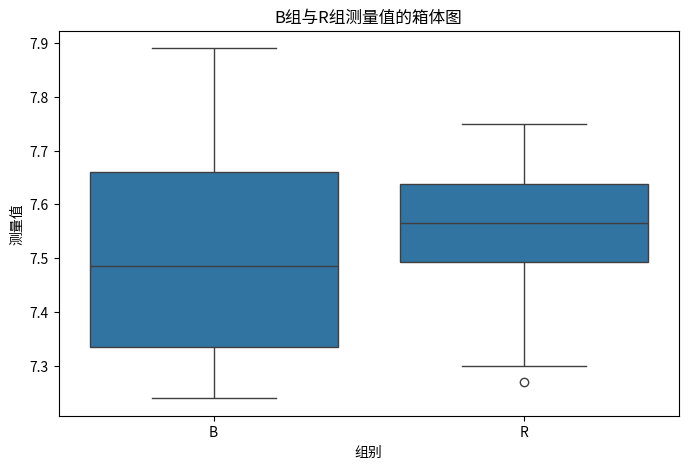

Python code for this plot:
import pandas as pd
import seaborn as sns
import matplotlib.pyplot as plt

# 整理数据
b_data = [7.47, 7.45, 7.43, 7.59, 7.83, 7.84, 7.89, 7.75, 7.71, 7.31, 7.27, 7.26, 7.33, 7.25, 7.29, 7.58, 7.52, 7.49, 7.24, 7.29, 7.35, 7.81, 7.74, 7.67, 7.55, 7.47, 7.48, 7.41, 7.57, 7.63]
r_data = [7.65, 7.49, 7.63, 7.65, 7.59, 7.63, 7.66, 7.55, 7.57, 7.45, 7.51, 7.45, 7.30, 7.39, 7.27, 7.45, 7.56, 7.53, 7.48, 7.61, 7.66, 7.75, 7.72, 7.69, 7.58, 7.64, 7.58, 7.50, 7.52, 7.55]

# 创建DataFrame
df = pd.DataFrame({
    "组别": ["B"]*30 + ["R"]*30,
    "测量值": b_data + r_data
})

# 绘制箱体图
plt.figure(figsize=(8, 5))
sns.boxplot(x="组别", y="测量值", data=df)
plt.title("B组与R组测量值的箱体图")
plt.ylabel("测量值")
plt.show()